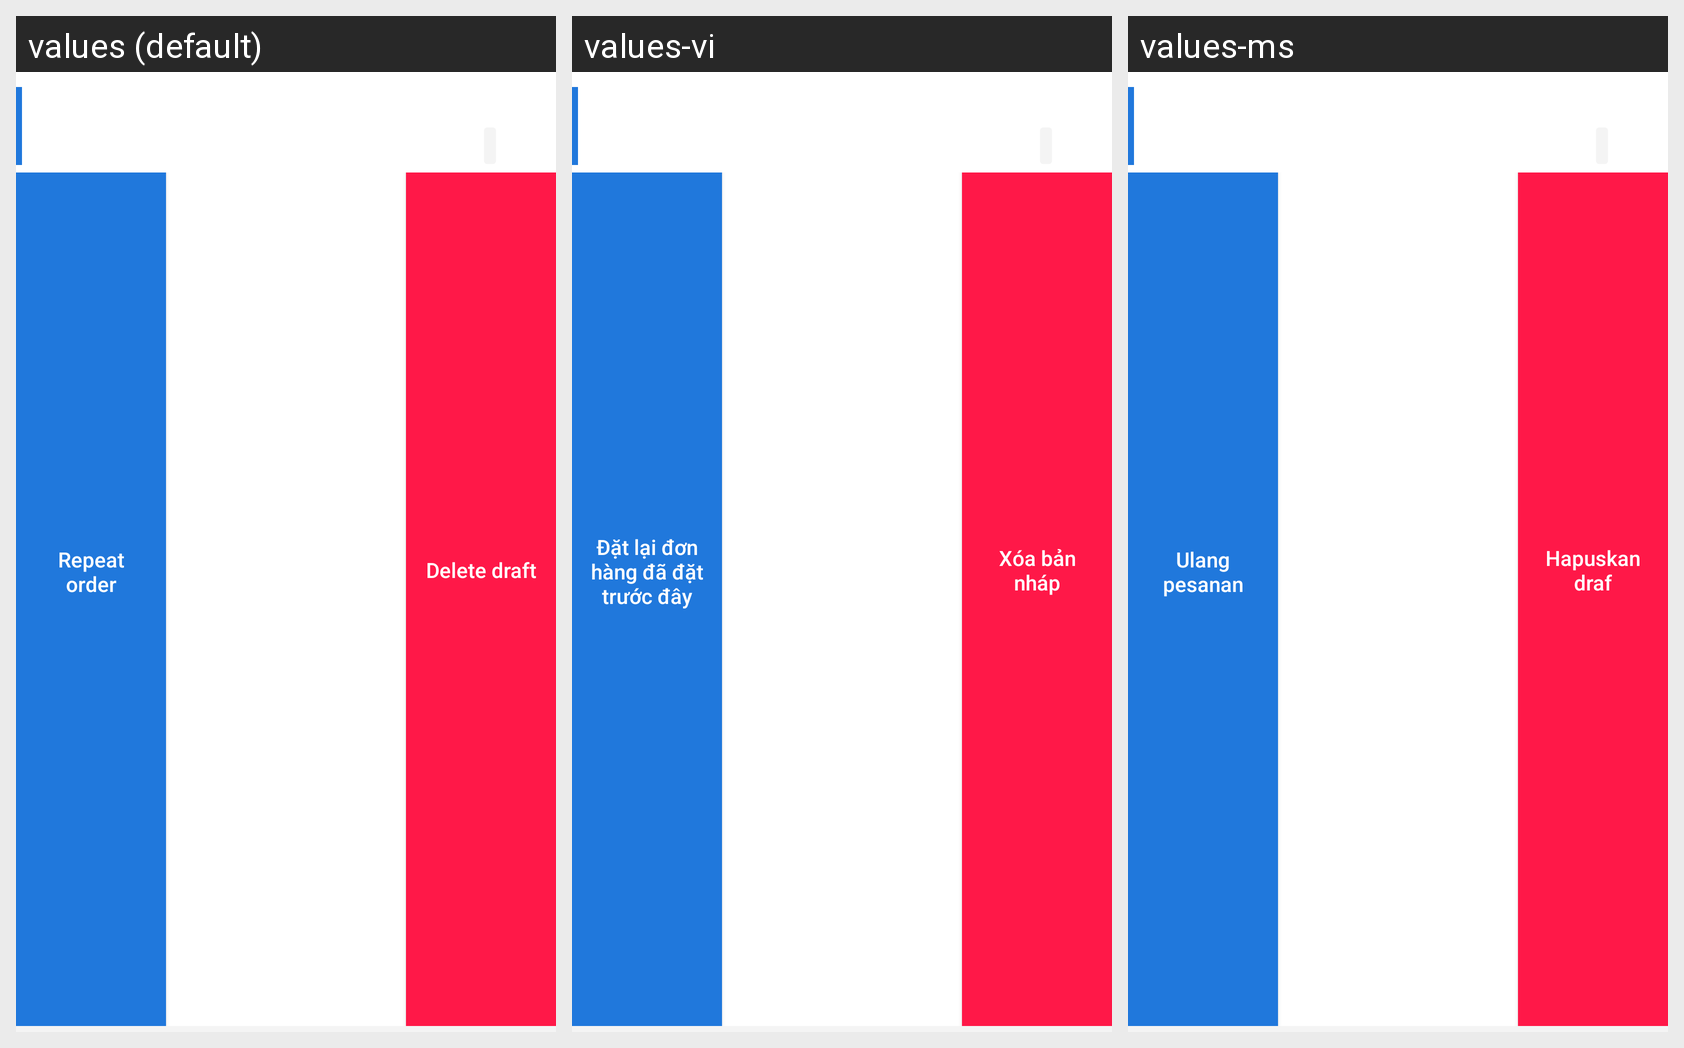

Locale-by-locale string values for the Android screen shown in this grid:
Android screen res/layout/layout_invoice_processed.xml rendered under 3 locales, left to right: values (default), values-vi, values-ms. Device: Nexus 5 (rendered at 1080×1920; each locale shown at half size, 540×960, under a caption strip naming it); theme AppTheme.
Other locales in the repository, not shown: values-hi-rIN, values-in, values-zh.
Strings drawn on this screen, with the default value and each locale's value (text and hints the layout hard-codes, and strings that could not be matched under every locale, appear in the picture but are not listed):

layout_invoice_processed_dashboard_btn_delete_draft_text
  values: Delete draft
  values-vi: Xóa bản nháp
  values-ms: Hapuskan draf

layout_invoice_processed_dashboard_btn_repeat_order_text
  values: Repeat order
  values-vi: Đặt lại đơn hàng đã đặt trước đây
  values-ms: Ulang pesanan
